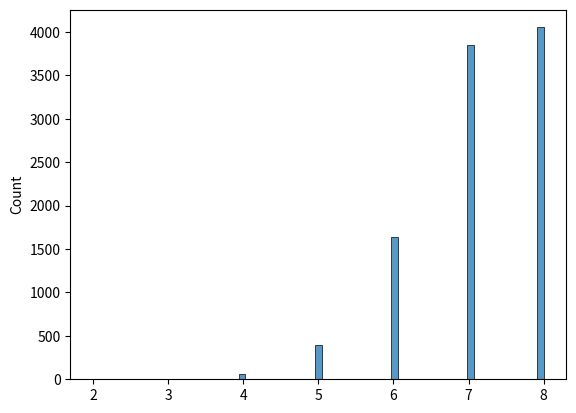

Write Python code to recreate this figure.
from random import seed
from random import random
from random import randint
from scipy.stats import poisson
import seaborn as sns
import matplotlib.pyplot as plt


seed(987665)
mu = 18
nSectors = []
nHits = []
totalrings = 10000

for ring in range(totalrings):
    nphotons = poisson.rvs(mu)
    octantHits = [0,0,0,0,0,0,0,0]
    octantbool = [0,0,0,0,0,0,0,0]
    for photon in range(nphotons):
        octant = randint(0,7)
        octantHits[octant] += 1
        octantbool[octant] = 1
        
    nSectors.append(sum(octantbool))
    nHits.append(sum(octantHits))

n8Sectors = n7Sectors = n6Sectors = 0
for t in range(len(nSectors)):
    if nSectors[t] > 7:
        n8Sectors += 1
    if nSectors[t] > 6:
        n7Sectors += 1
    if nSectors[t] > 5:
        n6Sectors += 1
        
print("********************************")
print("Number of 6 coincidence = {} . fraction of total rings {} ".format(n6Sectors, n6Sectors/totalrings))
print("Number of 7 coincidence = {} . fraction of total rings {} ".format(n7Sectors, n7Sectors/totalrings))
print("Number of 8 coincidence = {} . fraction of total rings {} ".format(n8Sectors, n8Sectors/totalrings))


sns.histplot(data=nSectors)
plt.show()
